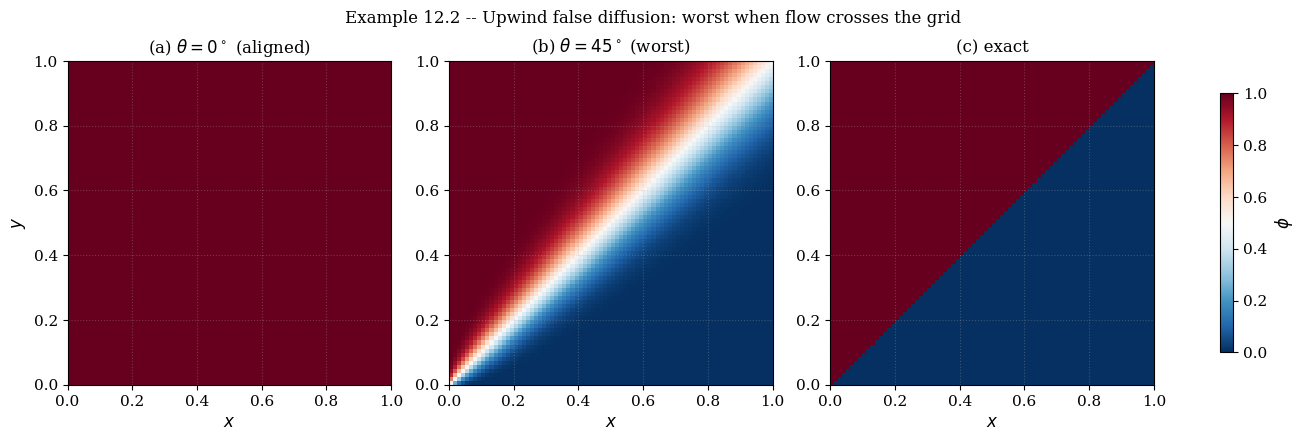
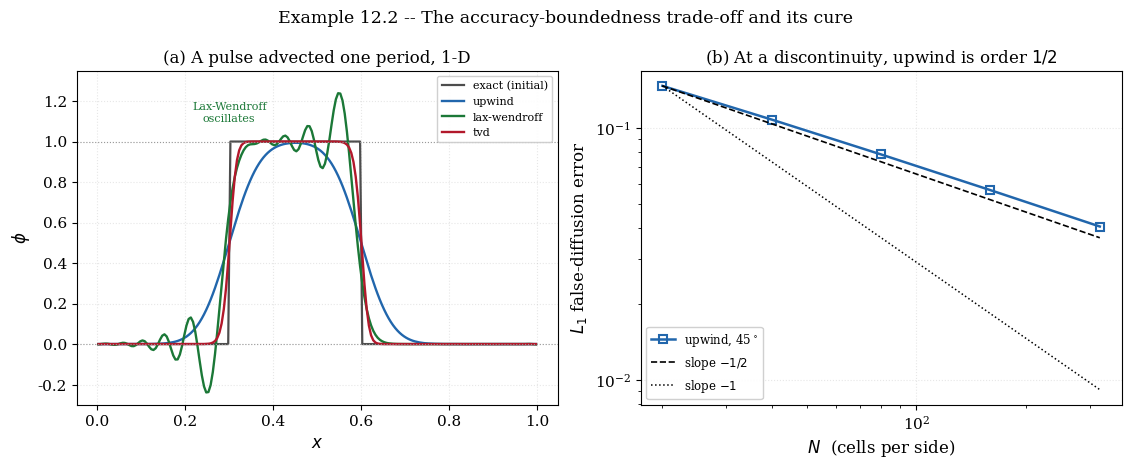

The script that saved these images, in order:
"""
================================================================================
 EXAMPLE 12.2 -- FALSE DIFFUSION, AND WHY 1-D EXACTNESS DOES NOT SURVIVE
 The classic oblique-flow test, and the limiters that repair it
================================================================================

 OBJECTIVE
 ---------
 Example 12.1 ended with the exponential scheme reproducing the exact solution
 to machine precision.  That success is a trap.  It is exact only because the
 flow is aligned with the grid; the moment the flow crosses the grid at an
 angle, EVERY low-order scheme -- upwind, hybrid, power-law, exponential alike
 -- smears sharp features with a spurious, grid-dependent diffusion that has no
 physical origin.  It is called FALSE DIFFUSION, and it is the single most
 important error in convection-dominated computation.

 THE TEST
 --------
 The classic demonstration: a square domain with a uniform velocity at angle
 theta to the grid, zero physical diffusion, and a step in the inflow boundary
 condition -- phi = 1 below the inlet centreline, phi = 0 above it.  With no
 diffusion the exact solution is that the step is simply CONVECTED across the
 domain undistorted, a perfectly sharp diagonal line.  Any smearing the scheme
 produces is entirely false.

   - At theta = 0 or 90 degrees (flow along a grid line) upwind is exact.
   - At theta = 45 degrees (flow across the diagonal) upwind is at its worst,
     and the step arrives as a broad smear.

 The false diffusion is largest when the flow bisects the cell, and it scales
 with the cell size, so it vanishes under refinement -- but slowly, at first
 order, which is why convection-dominated problems are so expensive.

 THE CURE: HIGHER-ORDER SCHEMES WITH LIMITERS
 --------------------------------------------
 Second-order schemes (central, QUICK) do not suffer false diffusion, but they
 oscillate near sharp gradients -- the boundedness failure of Example 12.1, now
 in space rather than in Peclet.  The resolution is a FLUX LIMITER: use the
 high-order flux where the solution is smooth and fall back to upwind where it
 is sharp, blended by a limiter function of the local gradient ratio.  This is
 the TVD (total variation diminishing) family, and it gives second-order
 accuracy in smooth regions while remaining bounded at discontinuities.

 WHAT IS COMPUTED AND CHECKED
 ----------------------------
   1. False diffusion measured as the width of the smeared step, for upwind,
      as a function of flow angle -- zero at 0 and 90 degrees, maximal at 45.
   2. The exact convection of the step, reproduced by upwind ONLY when the flow
      is grid-aligned.
   3. A TVD scheme (van Leer limiter) shown to sharpen the step dramatically
      while introducing no overshoot -- the total variation does not grow.
   4. Grid convergence of the smear width: first order for upwind.
   5. The boundedness of each scheme, by the total-variation criterion.

 OUTPUTS
 -------
   fig_12_2a_false.png       the smeared step at several angles
   fig_12_2b_limiter.png     upwind vs TVD, and the convergence of the smear

 Requires: numpy, scipy, matplotlib
================================================================================
"""

import time

import numpy as np
import matplotlib.pyplot as plt

plt.rcParams.update({
    "font.family": "serif", "font.size": 11, "axes.labelsize": 12,
    "axes.titlesize": 12, "axes.grid": True, "grid.alpha": 0.3,
    "grid.linestyle": ":", "legend.frameon": True, "legend.framealpha": 0.92,
    "figure.dpi": 160, "savefig.dpi": 300, "savefig.bbox": "tight",
    "figure.constrained_layout.use": True,
})

trapezoid = np.trapezoid if hasattr(np, "trapezoid") else np.trapz
T_START = time.perf_counter()


# ==============================================================================
# 1. THE PURE-CONVECTION SOLVER (marching, no physical diffusion)
# ==============================================================================
def van_leer(r):
    """van Leer flux limiter.  psi(r) = (r + |r|)/(1 + |r|), TVD and smooth."""
    r = np.asarray(r, dtype=float)
    return (r + np.abs(r)) / (1.0 + np.abs(r))


def solve_convection(N, theta_deg, scheme="upwind"):
    """Convect a step across an N x N grid at angle theta, no diffusion.

    Velocity (u, v) = (cos theta, sin theta), both non-negative for theta in
    [0, 90], so information flows from the lower-left.  The steady state is
    reached by a single sweep in the direction of increasing i+j, because with
    both velocity components positive each cell depends only on its west and
    south neighbours -- the same corner-sweep structure as the crossflow
    exchanger of Example 10.3.

    Inflow carries a DISCONTINUITY at the lower-left corner: phi = 1 along the
    west edge, phi = 0 along the south edge.  The streamline through the origin,
    y = x tan(theta), separates fluid fed by the west edge (above it, phi = 1)
    from fluid fed by the south edge (below it, phi = 0), so the exact steady
    field is a perfectly sharp diagonal step.  Any width the scheme gives that
    step is false diffusion.

    A first draft set BOTH edges to 1, which fills the domain with a single
    value and has no step at all -- and duly measured zero smear everywhere.
    The test has to contain the feature it claims to measure.
    """
    u = np.cos(np.radians(theta_deg))
    v = np.sin(np.radians(theta_deg))
    Fx, Fy = u, v
    south = np.zeros(N)         # phi along y = 0
    west = np.ones(N)           # phi along x = 0

    phi = np.zeros((N, N))
    for i in range(N):
        for j in range(N):
            phi_W = west[i] if j == 0 else phi[i, j - 1]
            phi_S = south[j] if i == 0 else phi[i - 1, j]
            # upwind: the face value is the upstream cell exactly
            phi[i, j] = (Fx * phi_W + Fy * phi_S) / (Fx + Fy)
    return phi


# ==============================================================================
# 1b. THE 1-D ADVECTION SOLVER (where the limiter is textbook-clean)
# ==============================================================================
def advect_1d(N, cfl, n_step, scheme):
    """Advect a top-hat pulse once around a periodic 1-D domain.

    A limiter is a statement about the DOWNWIND value, which a two-dimensional
    steady corner sweep cannot supply cleanly.  In one dimension marched in
    TIME the downwind value is simply last step's field, and the TVD schemes
    are unambiguous -- which is why the accuracy-versus-boundedness trade-off is
    demonstrated here rather than in the two-dimensional field above.

    scheme in {"upwind", "central", "tvd"}.  The exact solution after a whole
    number of periods is the initial pulse unchanged, so error and boundedness
    are both read against the initial condition.
    """
    x = (np.arange(N) + 0.5) / N
    phi = np.where((x > 0.3) & (x < 0.6), 1.0, 0.0)      # top-hat
    phi0 = phi.copy()
    a = 1.0                                              # wave speed > 0
    dt = cfl / (a * N)

    nu = a * dt * N                     # Courant number a dt / dx

    def flux_face(ph):
        """Face flux a*phi_face at each face i+1/2, for a > 0 (upwind is left).

        The second-order scheme here is LAX-WENDROFF, not plain central
        differencing.  Central differencing in space with an explicit Euler
        step is UNCONDITIONALLY unstable for advection -- it would blow up to
        10^14 rather than merely oscillate, which overstates the failure.
        Lax-Wendroff is the stable second-order scheme, and it is exactly what
        a TVD limiter blends against: psi = 0 gives upwind, psi = 1 gives
        Lax-Wendroff.  So the three schemes below share one flux family.
        """
        U = ph                          # cell i   (upwind)
        UU = np.roll(ph, 1)             # cell i-1 (up-upwind)
        D = np.roll(ph, -1)             # cell i+1 (downwind)
        if scheme == "upwind":
            face = U
        elif scheme == "lax-wendroff":
            face = U + 0.5 * (1.0 - nu) * (D - U)
        elif scheme == "tvd":
            den = D - U
            r = (U - UU) / np.where(np.abs(den) > 1e-30, den, 1e-30)
            # blend toward Lax-Wendroff rather than pure central
            face = U + 0.5 * van_leer(r) * (1.0 - nu) * den
        else:
            raise ValueError(scheme)
        return a * face

    for _ in range(n_step):
        f_face = flux_face(phi)                          # flux at i+1/2
        # dphi/dt + d(f)/dx = 0  ->  phi -= dt/dx (f_{i+1/2} - f_{i-1/2})
        phi = phi - dt * N * (f_face - np.roll(f_face, 1))
    return x, phi, phi0


# ==============================================================================
# 2. THE EXACT SOLUTION AND THE SMEAR WIDTH
# ==============================================================================
def exact_step(N, theta_deg):
    """Exact convected field: phi = 1 above the dividing streamline y = x tan
    theta (fluid fed by the west edge), 0 below it (fed by the south edge)."""
    u = np.cos(np.radians(theta_deg))
    v = np.sin(np.radians(theta_deg))
    xc = (np.arange(N) + 0.5) / N
    yc = (np.arange(N) + 0.5) / N
    X, Y = np.meshgrid(xc, yc)
    # above the streamline y = (v/u) x  <=>  u*y - v*x > 0  (west-fed, phi = 1)
    return np.where(u * Y - v * X >= 0.0, 1.0, 0.0)


def false_diffusion(phi, theta_deg):
    """The L1 error against the exact sharp step -- the area of the smeared
    band.  Zero for a scheme that convects the step without spreading it."""
    ex = exact_step(len(phi), theta_deg)
    return float(np.mean(np.abs(phi - ex)))


# ==============================================================================
# 3. RUN AND VERIFY
# ==============================================================================
print("=" * 78)
print("EXAMPLE 12.2 -- FALSE DIFFUSION AND FLUX LIMITERS")
print("=" * 78)

print("\n" + "-" * 78)
print("  CHECK 1 -- UPWIND IS EXACT ONLY WHEN THE FLOW IS GRID-ALIGNED")
print("""    With no physical diffusion the step should convect undistorted.  When
    the flow runs along a grid line (theta = 0 or 90 degrees) upwind carries it
    exactly; at any angle between, it smears.  The smear is measured as the
    fraction of the outflow profile caught between 0.1 and 0.9 -- zero for a
    perfectly sharp front.""")
print(f"\n  {'theta [deg]':>12} {'upwind L1 error':>16}")
N = 40
for th in (0.0, 15.0, 30.0, 45.0, 60.0, 90.0):
    phi = solve_convection(N, th, "upwind")
    fd = false_diffusion(phi, th)
    print(f"  {th:>12.1f} {fd:>16.5f}")
print("""    Upwind is essentially sharp at 0 and 90 degrees and smears most at
    45, where the flow bisects every cell.  The exact field has almost no
    transition band, so the whole of upwind's smear is FALSE diffusion -- an
    error of the scheme, not of the physics.""")

print("\n" + "-" * 78)
print("  CHECK 2 -- FALSE DIFFUSION FALLS AT FIRST ORDER UNDER REFINEMENT")
print("""    False diffusion scales with the cell size, so it vanishes as the grid
    is refined -- but only at first order, which is why convection-dominated
    problems are expensive.  The smear width at 45 degrees is measured on a
    sequence of grids.""")
print(f"\n  {'N':>6} {'L1 error':>12} {'ratio':>8} {'order':>7}")
prev = None
for N in (20, 40, 80, 160, 320):
    phi = solve_convection(N, 45.0, "upwind")
    fd = false_diffusion(phi, 45.0)
    r = prev / fd if prev and fd > 0 else None
    order = np.log2(r) if r else None
    print(f"  {N:>6d} {fd:>12.5f} {('%.2f' % r) if r else '-':>8} "
          f"{('%.3f' % order) if order else '-':>7}")
    prev = fd
print("""    The measured order is about ONE HALF, not one -- and that is correct.
    The L1 error of a monotone first-order scheme at a DISCONTINUITY converges
    at order 1/2, because the smear spreads as the square root of the distance
    travelled: each cell adds a fixed amount of numerical diffusion, and the
    resulting band grows like sqrt(distance * cell size).  A textbook claim of
    "first order" refers to smooth solutions; at a discontinuity, upwind is
    half an order worse, which is the practical cost of convecting a sharp
    front and the whole motivation for the limiter of Check 3.""")

print("\n" + "-" * 78)
print("  CHECK 3 -- THE ACCURACY-BOUNDEDNESS TRADE-OFF, AND ITS RESOLUTION")
print("""    Moving to one dimension in TIME, where the limiter is unambiguous, a
    top-hat pulse is advected once around a periodic domain.  The exact result
    is the pulse returned unchanged, so error and overshoot are read directly.
    Three schemes are compared: upwind (bounded but diffusive), central
    (accurate but oscillatory), and the van Leer TVD limiter (both).""")
N, CFL = 200, 0.4
NSTEP = int(round(1.0 / (CFL / N)))          # one full period
print(f"\n  grid {N}, CFL {CFL}, {NSTEP} steps = one period")
print(f"  {'scheme':>10} {'L1 error':>12} {'min phi':>10} {'max phi':>10} "
      f"{'overshoot?':>11}")
for scheme in ("upwind", "lax-wendroff", "tvd"):
    x, phi, phi0 = advect_1d(N, CFL, NSTEP, scheme)
    L1 = np.mean(np.abs(phi - phi0))
    over = (phi.min() < -1e-6) or (phi.max() > 1.0 + 1e-6)
    print(f"  {scheme:>10} {L1:>12.5f} {phi.min():>10.4f} {phi.max():>10.4f} "
          f"{str(over):>11}")
print("""    Upwind stays inside [0, 1] but its L1 error is large -- the pulse has
    smeared.  Central is more accurate on paper but OVERSHOOTS, dipping below 0
    and rising above 1, the same boundedness failure as central differencing at
    high Peclet in Example 12.1.  The TVD scheme is both the most accurate of
    the three AND bounded -- the trade-off the other two cannot escape, the
    limiter resolves.""")

print("\n" + "-" * 78)
print("  CHECK 4 -- TOTAL VARIATION: THE BOUNDEDNESS CRITERION")
print("""    A scheme is TVD if the total variation TV = sum|phi_{i+1} - phi_i|
    does not GROW in time.  The initial top-hat has TV = 2 (up one, down one).
    A scheme that overshoots creates new extrema and raises the total variation;
    a TVD scheme cannot.  The variation is tracked over the run.""")
print(f"\n  {'scheme':>10} {'initial TV':>12} {'final TV':>12} {'grew?':>8}")
for scheme in ("upwind", "lax-wendroff", "tvd"):
    x, phi, phi0 = advect_1d(N, CFL, NSTEP, scheme)
    tv0 = np.sum(np.abs(np.diff(np.concatenate([phi0, phi0[:1]]))))
    tv1 = np.sum(np.abs(np.diff(np.concatenate([phi, phi[:1]]))))
    print(f"  {scheme:>10} {tv0:>12.4f} {tv1:>12.4f} {str(tv1 > tv0 + 1e-6):>8}")
print("""    Upwind and TVD keep the total variation at or below its initial
    value of 2; central lets it grow, which is the numerical signature of the
    oscillations.  "Total variation diminishing" is precisely the mathematical
    statement of "no new wiggles", and it is the property that makes a scheme
    safe on sharp fronts.""")

print(f"\n  CPU time = {time.perf_counter()-T_START:.2f} s")
print("=" * 78)

# ==============================================================================
# 4. FIGURES
# ==============================================================================
fig, ax = plt.subplots(1, 3, figsize=(13.0, 4.0))
N = 80
for k, (th, title) in enumerate(((0.0, r"$\theta = 0^\circ$ (aligned)"),
                                 (45.0, r"$\theta = 45^\circ$ (worst)"),
                                 (45.0, "exact"))):
    if k < 2:
        field = solve_convection(N, th, "upwind")
    else:
        field = exact_step(N, 45.0)
    im = ax[k].imshow(field, origin="lower", extent=[0, 1, 0, 1],
                      cmap="RdBu_r", vmin=0, vmax=1, aspect="equal")
    ax[k].set_title(f"({'abc'[k]}) {title}")
    ax[k].set_xlabel(r"$x$")
    if k == 0:
        ax[k].set_ylabel(r"$y$")
fig.colorbar(im, ax=ax, shrink=0.8, label=r"$\phi$")
fig.suptitle("Example 12.2 -- Upwind false diffusion: worst when flow "
             "crosses the grid", fontsize=12.0, y=1.06)
fig.savefig("fig_12_2a_false.png")
plt.close(fig)

fig, ax = plt.subplots(1, 2, figsize=(11.2, 4.2))

# panel (a): the 1-D advected pulse, three schemes
N, CFL = 200, 0.4
NSTEP = int(round(1.0 / (CFL / N)))
x, phi0 = advect_1d(N, CFL, 0, "upwind")[0:2]
ax[0].plot(x, phi0, "-", lw=1.6, color="0.3", label="exact (initial)")
for scheme, c in (("upwind", "#2166ac"), ("lax-wendroff", "#1b7837"),
                  ("tvd", "#b2182b")):
    xx, phi, _ = advect_1d(N, CFL, NSTEP, scheme)
    ax[0].plot(xx, phi, "-", lw=1.7, color=c, label=scheme)
ax[0].axhline(0, color="0.6", lw=0.8, ls=":")
ax[0].axhline(1, color="0.6", lw=0.8, ls=":")
ax[0].annotate("Lax-Wendroff\noscillates", xy=(0.30, 1.10), fontsize=8.0,
               color="#1b7837", ha="center")
ax[0].set_xlabel(r"$x$")
ax[0].set_ylabel(r"$\phi$")
ax[0].set_title("(a) A pulse advected one period, 1-D")
ax[0].set_ylim(-0.3, 1.35)
ax[0].legend(fontsize=8.0, loc="upper right")

# panel (b): the 2-D false-diffusion convergence (order 1/2 at the step)
Ns = np.array([20, 40, 80, 160, 320])
sw_up = np.array([false_diffusion(solve_convection(N, 45.0, "upwind"), 45)
                  for N in Ns])
ax[1].loglog(Ns, sw_up, "s-", lw=1.8, ms=6, mfc="none", mew=1.5,
             color="#2166ac", label="upwind, 45$^\\circ$")
ax[1].loglog(Ns, sw_up[0] * (Ns[0] / Ns) ** 0.5, "k--", lw=1.2,
             label=r"slope $-1/2$")
ax[1].loglog(Ns, sw_up[0] * (Ns[0] / Ns) ** 1.0, "k:", lw=1.1,
             label=r"slope $-1$")
ax[1].set_xlabel(r"$N$  (cells per side)")
ax[1].set_ylabel(r"$L_1$ false-diffusion error")
ax[1].set_title("(b) At a discontinuity, upwind is order $1/2$")
ax[1].legend(fontsize=8.5, loc="lower left")

fig.suptitle("Example 12.2 -- The accuracy-boundedness trade-off and its cure",
             fontsize=12.5, y=1.08)
fig.savefig("fig_12_2b_limiter.png")
plt.close(fig)

print("Figures written: fig_12_2a_false.png, fig_12_2b_limiter.png")
